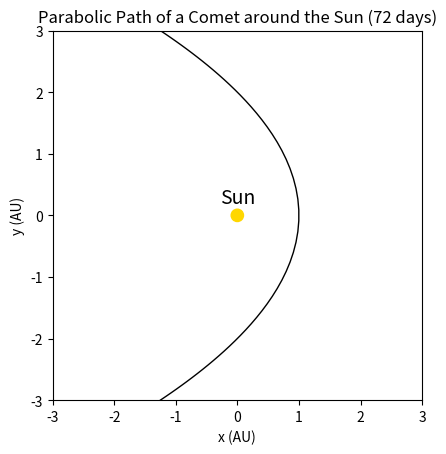

Here is the Python script that generated this plot: (Note: this script raises an exception after producing the figure.)
# from sympy import *
import numpy as np
import matplotlib.pyplot as plt
from matplotlib.animation import FuncAnimation

# Parameters
rp = 1.496*10**11 # Radius periapsis in meters (1AU = 1.496e11m)
M = 1.989*10**30 # Mass of sun in kg
G = 6.67430*10**-11 # gravitational constant N*m^2*kg^-2

n_tenday = 36 # number of 10 day periods before and after periapsis
t_tenday= 864000 # 10 days in seconds

# For animation use:
n_frames = 100
t = np.linspace(-n_tenday*t_tenday,n_tenday*t_tenday,n_frames)

# For still plot use:
# t = np.arange(-n_tenday*t_tenday,n_tenday*t_tenday,t_tenday)

# Newtons method where
# psi = eccentric anomaly
# phi = true anomaly
# r = position
def f(psi):
    return t-np.sqrt(2*rp**3/(M*G))*(psi+1/3*psi**3)


def derivative(f, x, h):
    return (f(x + h / 2.0) - f(x - h / 2.0)) / h


def root(f, x0, h, cycles):
    for i in range(cycles):
        x1 = x0 - f(x0) / derivative(f, x0, h)
        x0 = x1
    return x0


psi = root(f, 1.0, 0.001, 400) # Find roots

r = rp*(1+psi**2) # Find the magnitude of the position vector r from psi
phi = np.arccos(2*rp/r-1) # Find true anomaly phi from r and rp

x = r*np.cos(phi)   # express x, y coordinates in terms of r and phi
y = r*np.sin(phi)

x_au = x/(1.496*10**11) # Convert x,y into AU
y_au = y/(1.496*10**11)


y_au[int(len(t)/2):] = -y_au[int(len(t)/2):] # Sign change the all y-values after periapsis

sun = plt.Circle((0, 0), 0.1, color='gold')

# Still Plot
# fig, ax = plt.subplots()
# ax.set_aspect('equal', adjustable='box') # Change aspect ratio to square
# ax.axis([-3,3,-3,3]) # adjust (current axis may not show the entire specified time period n_tenday)
# plt.title('Parabolic Path of a Comet around the Sun ({} days)'.format(str(n_tenday*2)))
# plt.xlabel('x (AU)')
# plt.ylabel('y (AU)')
# plt.plot(x_au, y_au,c ='k', linewidth=2)
# plt.plot(x_au, y_au, marker='o', c='k', markersize=4)  # Plot 10-day periods as points
# ax.add_patch(sun)
# label = ax.annotate("Sun", xy=(0, 0.2), fontsize=14, ha="center")
# plt.show()

# Animation
fig,ax = plt.subplots()
ax.set_aspect('equal', adjustable='box')
plt.title('Parabolic Path of a Comet around the Sun ({} days)'.format(str(n_tenday*2)))
plt.plot(x_au, y_au, 'k-', linewidth=1) # plot still trajectory
point, = ax.plot(x_au[0],y_au[0], marker="o",c='r') # Plot first point. From here the animation will update this point
plt.xlabel('x (AU)')
plt.ylabel('y (AU)')
# ax.axis([-0.7,1.5,-3,3])
ax.axis([-3,3,-3,3])
ax.add_patch(sun)
label = ax.annotate("Sun", xy=(0, 0.2), fontsize=14, ha="center")

def position(i): # return x,y position from the index in n_frames
    return np.array([x_au[i],y_au[i]])

def update(i): # update x,y position of point
    x,y = position(i)
    point.set_data([x], [y])
    return point,

# See https://matplotlib.org/stable/api/_as_gen/matplotlib.animation.FuncAnimation.html
anim = FuncAnimation(fig, update, interval=20, blit=True, repeat=True,frames=np.arange(1,n_frames,1))

plt.show()

anim.save('/Users/<user>/Downloads/parabolic_orbit.gif')
